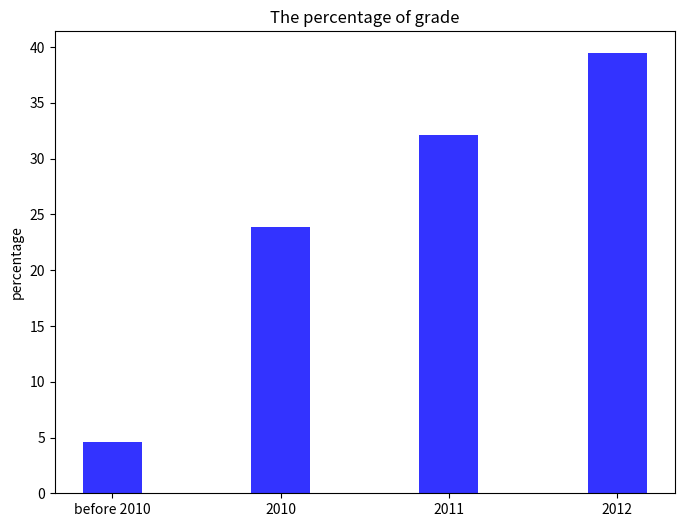

Here is the Python script that generated this plot:
#!/usr/bin/env python
# -*- coding: utf-8 -*-

import matplotlib.pyplot as plt
import numpy as np
plt.figure(figsize=(8,6))
grade = ('before 2010','2010','2011','2012')
x_pos = np.arange(len(grade))
performance = [4.59,23.85,32.11,39.45]

plt.bar(x_pos,performance,0.35,color='b',align='center',alpha=0.8)
plt.xticks(x_pos,grade)
plt.ylabel('percentage')
plt.title('The percentage of grade')
plt.show()
